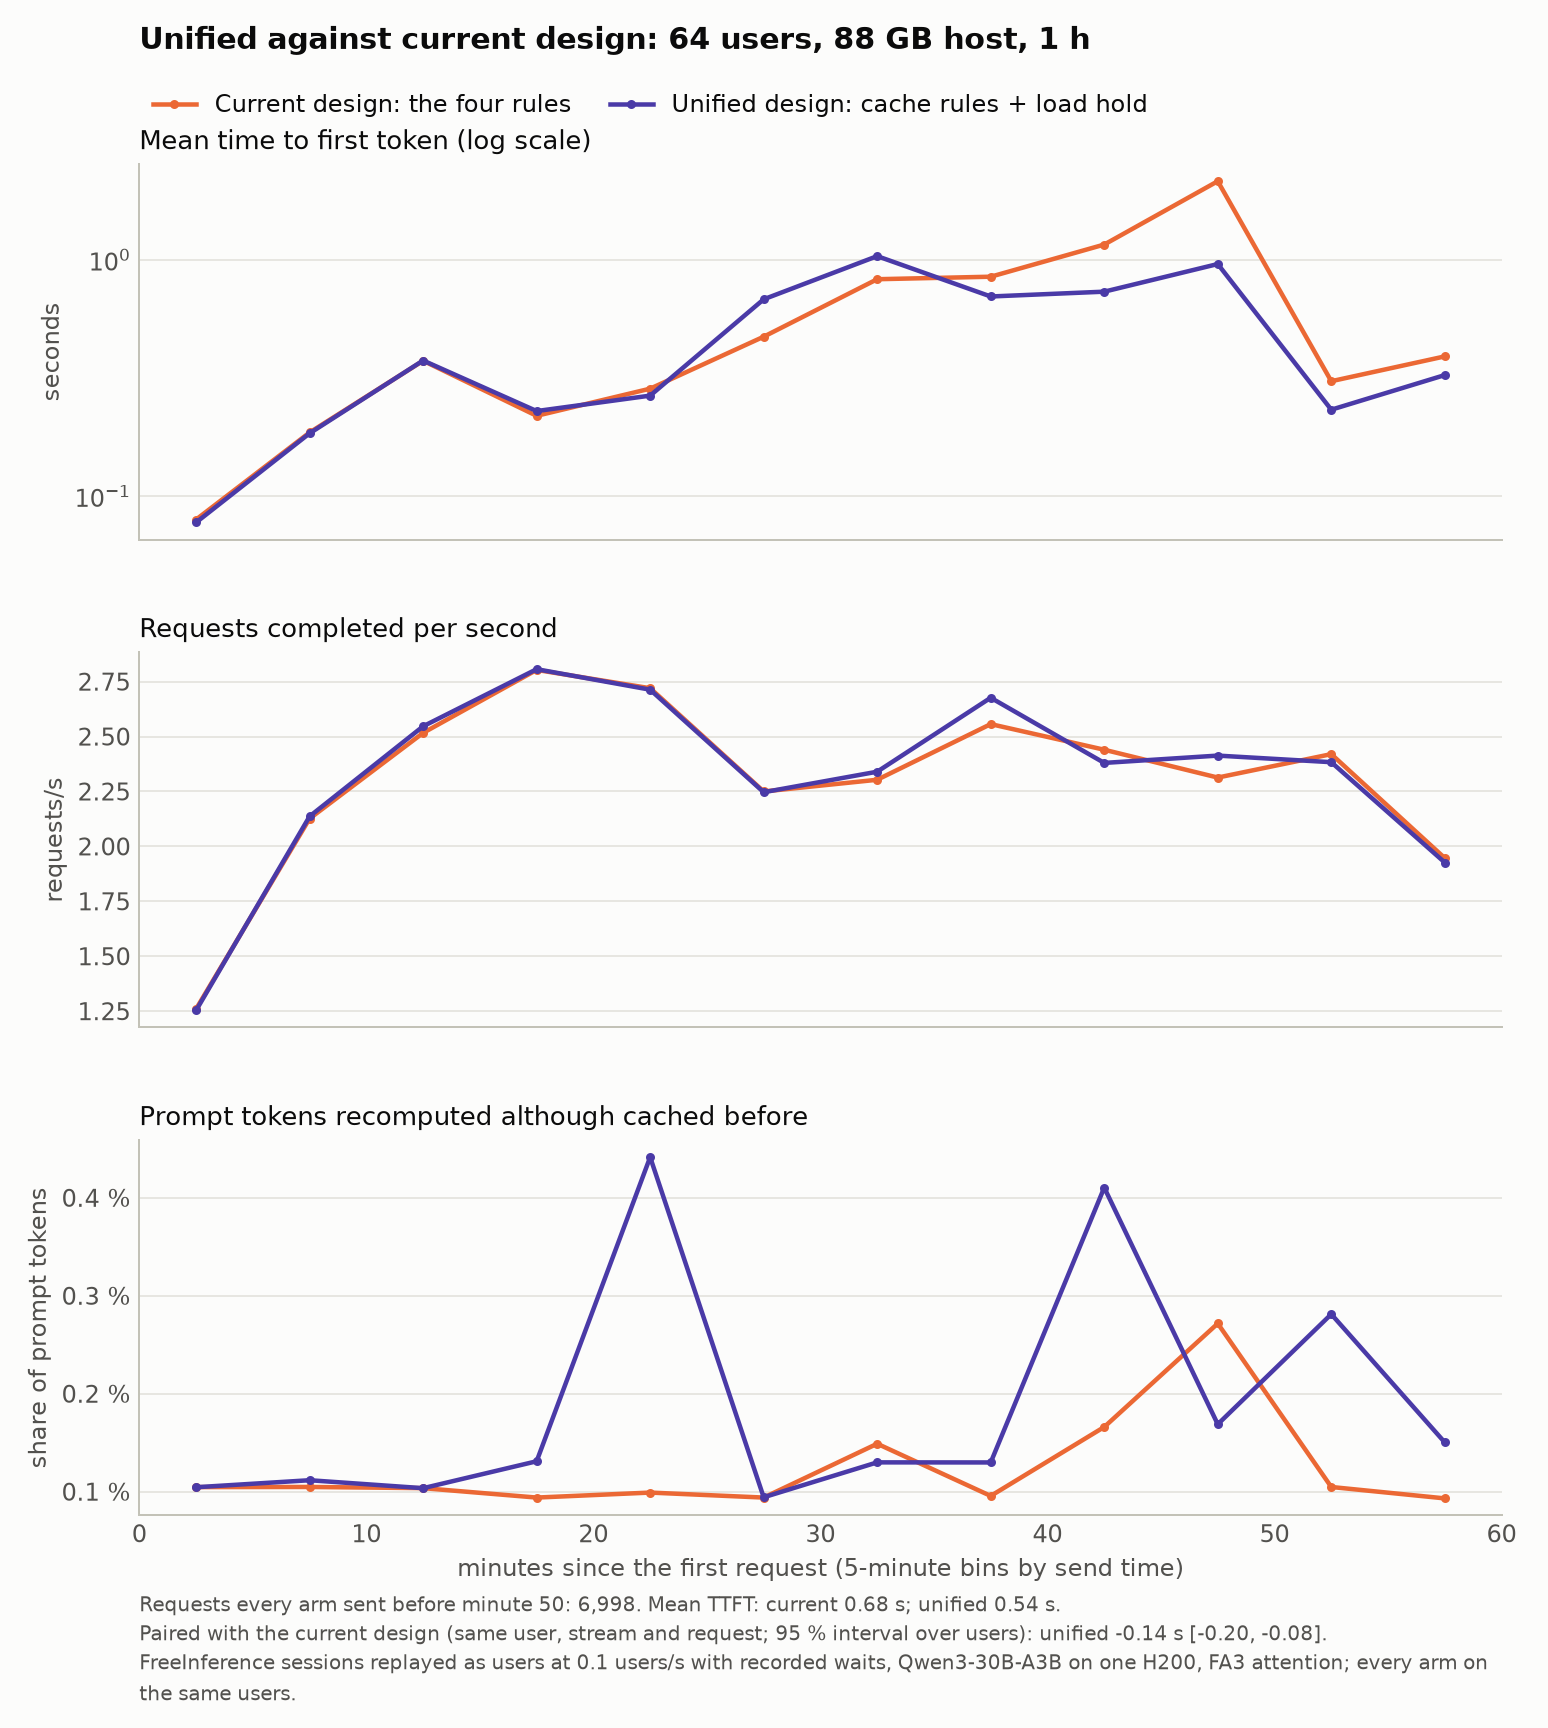

Values plotted in this chart, from the file beside it:
minute, ec_full_ttft_mean_s, ec_full_done_per_s, ec_full_recomputed_share, unified_load_ttft_mean_s, unified_load_done_per_s, unified_load_recomputed_share
2.5, 0.07942, 1.26, 0.001047, 0.07718, 1.253, 0.001045
7.5, 0.1857, 2.127, 0.001048, 0.1842, 2.137, 0.001117
12.5, 0.3738, 2.517, 0.001036, 0.3746, 2.547, 0.001036
17.5, 0.2184, 2.803, 0.0009399, 0.2288, 2.807, 0.001311
22.5, 0.2847, 2.72, 0.0009909, 0.266, 2.713, 0.004415
27.5, 0.4725, 2.25, 0.0009399, 0.6806, 2.247, 0.0009429
32.5, 0.828, 2.303, 0.001489, 1.037, 2.34, 0.001299
37.5, 0.8484, 2.557, 0.0009567, 0.6996, 2.677, 0.001298
42.5, 1.161, 2.44, 0.00166, 0.7332, 2.38, 0.004104
47.5, 2.154, 2.313, 0.002717, 0.9601, 2.413, 0.001688
52.5, 0.3061, 2.42, 0.001048, 0.2318, 2.383, 0.002812
57.5, 0.39, 1.947, 0.0009315, 0.325, 1.927, 0.001503
